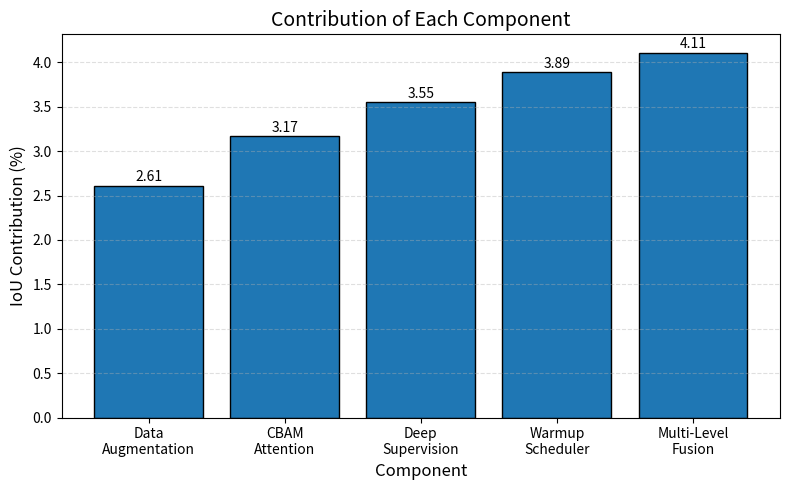

Generate this figure with matplotlib:
import matplotlib.pyplot as plt
import numpy as np

components = [
    "Multi-Level\nFusion",
    "CBAM\nAttention",
    "Deep\nSupervision",
    "Warmup\nScheduler",
    "Data\nAugmentation"
]

# IoU contribution = IoU(M-Net) - IoU(without component)
contributions = [4.11, 3.17, 3.55, 3.89, 2.61]

# Sort descending
idx = np.argsort(contributions)[::1]
components = np.array(components)[idx]
contributions = np.array(contributions)[idx]

plt.figure(figsize=(8,5))

bars = plt.bar(
    components,
    contributions,
    edgecolor='black'
)

plt.ylabel("IoU Contribution (%)", fontsize=12)
plt.xlabel("Component", fontsize=12)
plt.title("Contribution of Each Component", fontsize=14)
plt.grid(axis='y', linestyle='--', alpha=0.4)

for bar in bars:
    height = bar.get_height()
    plt.text(
        bar.get_x() + bar.get_width()/2,
        height + 0.05,
        f"{height:.2f}",
        ha='center'
    )

plt.tight_layout()
plt.savefig("component_contribution.png", dpi=600)
plt.show()
